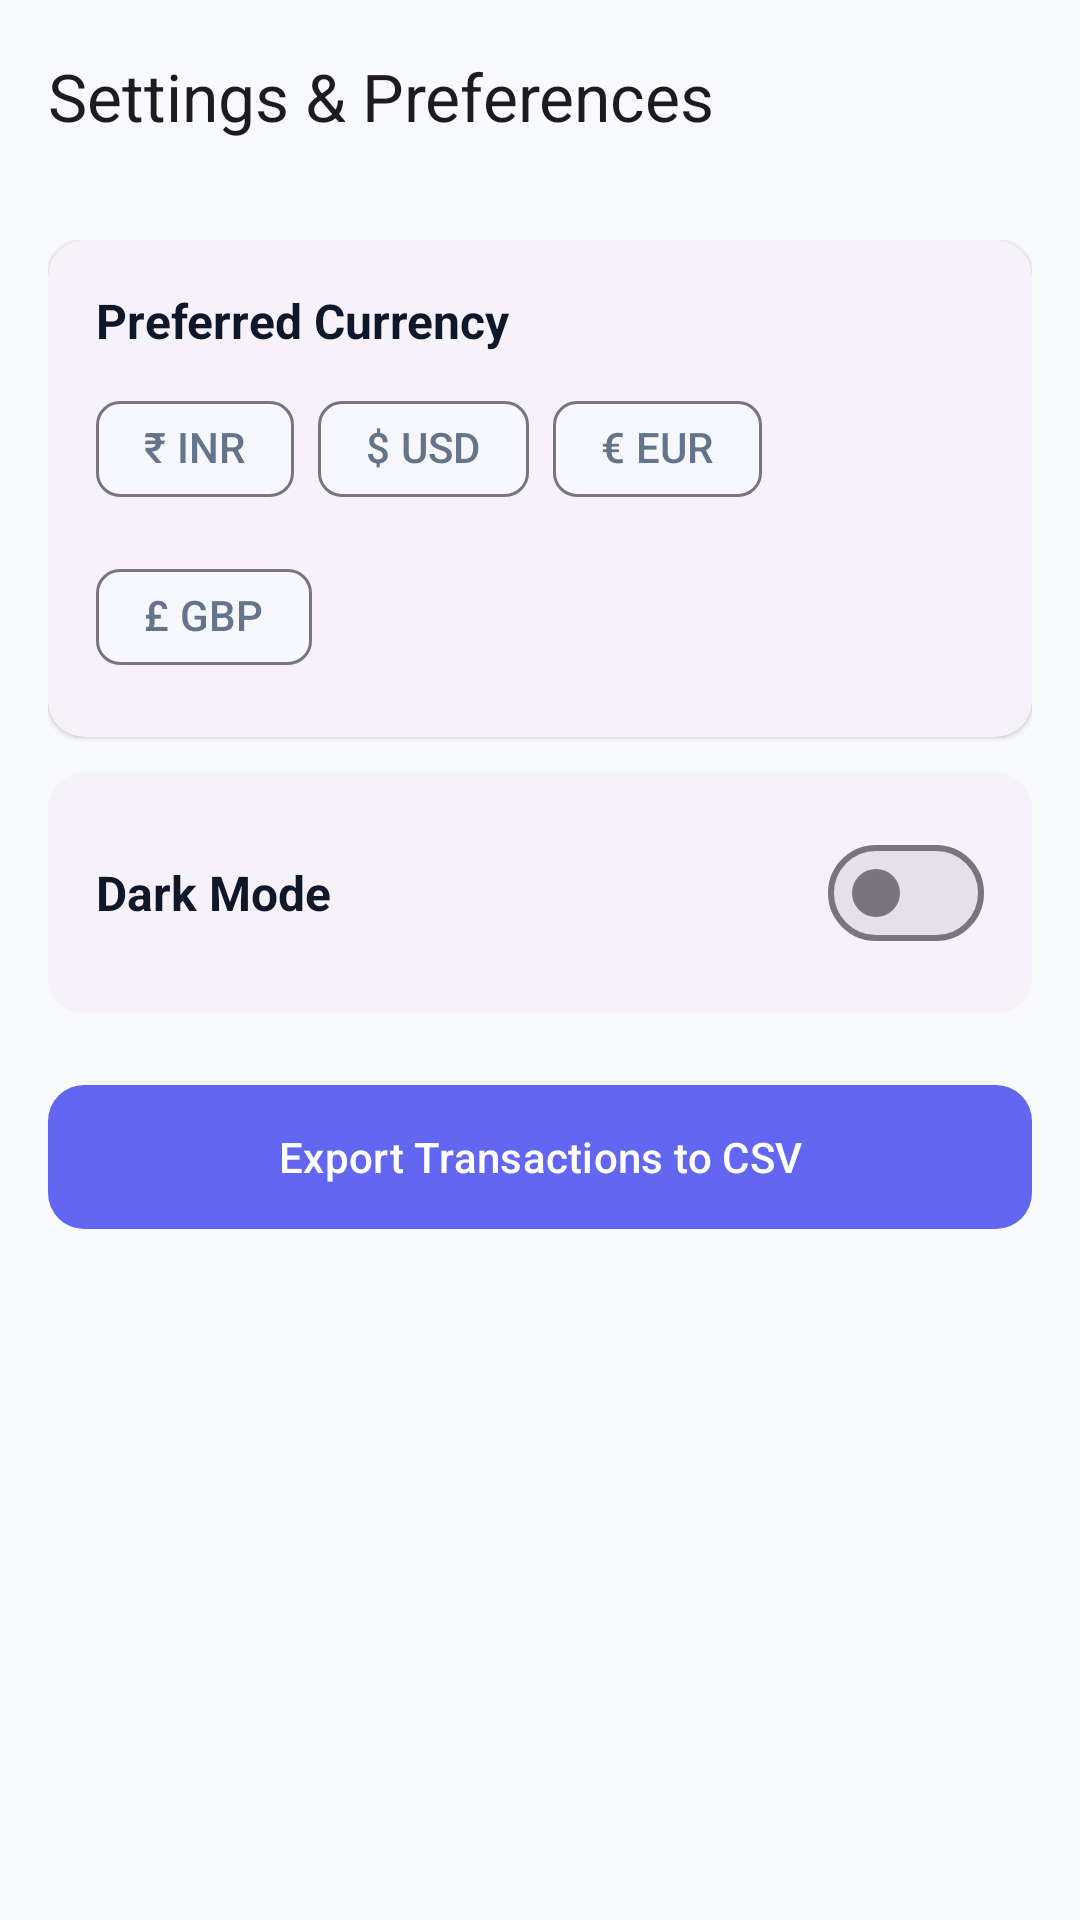

Produce the Android XML layout that renders to this screen, including the resource entries it uses.
<!-- AndroidManifest.xml: application theme Theme.Codvedx_t_2 -->
<!-- res/layout/fragment_settings.xml -->
<?xml version="1.0" encoding="utf-8"?>
<LinearLayout xmlns:android="http://schemas.android.com/apk/res/android"
    xmlns:app="http://schemas.android.com/apk/res-auto"
    xmlns:tools="http://schemas.android.com/tools"
    android:layout_width="match_parent"
    android:layout_height="match_parent"
    android:orientation="vertical"
    android:background="?android:attr/colorBackground"
    tools:context=".ui.settings.SettingsFragment">

    
    <com.google.android.material.appbar.MaterialToolbar
        android:id="@+id/toolbar"
        android:layout_width="match_parent"
        android:layout_height="?attr/actionBarSize"
        app:navigationIcon="@drawable/ic_arrow_back"
        app:title="Settings &amp; Preferences"
        app:titleTextAppearance="@style/TextAppearance.Material3.TitleLarge" />

    <LinearLayout
        android:layout_width="match_parent"
        android:layout_height="match_parent"
        android:orientation="vertical"
        android:padding="16dp">

        
        <com.google.android.material.card.MaterialCardView
            android:layout_width="match_parent"
            android:layout_height="wrap_content"
            app:cardCornerRadius="12dp"
            style="@style/Widget.Material3.CardView.Elevated">

            <LinearLayout
                android:layout_width="match_parent"
                android:layout_height="wrap_content"
                android:orientation="vertical"
                android:padding="16dp">

                <TextView
                    android:layout_width="wrap_content"
                    android:layout_height="wrap_content"
                    android:text="Preferred Currency"
                    android:textSize="16sp"
                    android:textStyle="bold"
                    android:textColor="?attr/colorOnSurface" />

                <com.google.android.material.chip.ChipGroup
                    android:id="@+id/chip_group_currency_settings"
                    android:layout_width="match_parent"
                    android:layout_height="wrap_content"
                    android:layout_marginTop="8dp"
                    app:singleSelection="true">

                    <com.google.android.material.chip.Chip
                        android:id="@+id/chip_inr_settings"
                        android:layout_width="wrap_content"
                        android:layout_height="wrap_content"
                        android:text="₹ INR"
                        style="@style/Widget.Material3.Chip.Filter" />

                    <com.google.android.material.chip.Chip
                        android:id="@+id/chip_usd_settings"
                        android:layout_width="wrap_content"
                        android:layout_height="wrap_content"
                        android:text="$ USD"
                        style="@style/Widget.Material3.Chip.Filter" />

                    <com.google.android.material.chip.Chip
                        android:id="@+id/chip_eur_settings"
                        android:layout_width="wrap_content"
                        android:layout_height="wrap_content"
                        android:text="€ EUR"
                        style="@style/Widget.Material3.Chip.Filter" />

                    <com.google.android.material.chip.Chip
                        android:id="@+id/chip_gbp_settings"
                        android:layout_width="wrap_content"
                        android:layout_height="wrap_content"
                        android:text="£ GBP"
                        style="@style/Widget.Material3.Chip.Filter" />
                </com.google.android.material.chip.ChipGroup>

            </LinearLayout>
        </com.google.android.material.card.MaterialCardView>

        
        <com.google.android.material.card.MaterialCardView
            android:layout_width="match_parent"
            android:layout_height="wrap_content"
            android:layout_marginTop="12dp"
            app:cardCornerRadius="12dp"
            style="@style/Widget.Material3.CardView.Elevated">

            <RelativeLayout
                android:layout_width="match_parent"
                android:layout_height="wrap_content"
                android:padding="16dp">

                <TextView
                    android:layout_width="wrap_content"
                    android:layout_height="wrap_content"
                    android:text="Dark Mode"
                    android:textSize="16sp"
                    android:textStyle="bold"
                    android:textColor="?attr/colorOnSurface"
                    android:layout_centerVertical="true" />

                <com.google.android.material.materialswitch.MaterialSwitch
                    android:id="@+id/switch_dark_mode"
                    android:layout_width="wrap_content"
                    android:layout_height="wrap_content"
                    android:layout_alignParentEnd="true" />
            </RelativeLayout>
        </com.google.android.material.card.MaterialCardView>

        
        <com.google.android.material.button.MaterialButton
            android:id="@+id/btn_export_csv"
            android:layout_width="match_parent"
            android:layout_height="56dp"
            android:layout_marginTop="20dp"
            android:text="Export Transactions to CSV"
            android:icon="@drawable/ic_receipt_long"
            app:cornerRadius="12dp" />

    </LinearLayout>

</LinearLayout>
<!-- resources referenced by this layout -->
<resources>
  <!-- drawable ic_receipt_long (drawable) -->
  <vector xmlns:android="http://schemas.android.com/apk/res/android"
      android:width="24dp"
      android:height="24dp"
      android:viewportWidth="24"
      android:viewportHeight="24">
    <path
        android:fillColor="#FF000000"
        android:pathData="M18,17H6v-2h12v2zm0-4H6v-2h12v2zm0-4H6V7h12v2zm1.5-5H4.5C3.67,4 3,4.67 3,5.5v13c0,0.83 0.67,1.5 1.5,1.5h15c0.83,0 1.5-0.67 1.5-1.5v-13C21,4.67 20.33,4 19.5,4zM19.5,18.5h-15v-13h15v13z"/>
  </vector>
  <style name="Theme.Codvedx_t_2" parent="Base.Theme.Codvedx_t_2" />
  <style name="Base.Theme.Codvedx_t_2" parent="Theme.Material3.DayNight.NoActionBar">
          <item name="colorPrimary">@color/primary</item>
          <item name="colorOnPrimary">@color/white</item>
          <item name="colorPrimaryContainer">@color/primary_container</item>
          <item name="colorOnPrimaryContainer">@color/on_primary_container</item>
          <item name="colorSecondary">@color/secondary</item>
          <item name="android:colorBackground">@color/background_light</item>
          <item name="colorSurface">@color/surface_light</item>
          <item name="colorSurfaceVariant">@color/surface_variant_light</item>
          <item name="colorOnBackground">@color/text_primary</item>
          <item name="colorOnSurface">@color/text_primary</item>
          <item name="colorOnSurfaceVariant">@color/text_secondary</item>
      </style>
  <color name="primary">#6366F1</color>
  <color name="white">#FFFFFFFF</color>
  <color name="primary_container">#EEF2FF</color>
  <color name="on_primary_container">#312E81</color>
  <color name="secondary">#06B6D4</color>
  <color name="background_light">#F8FAFC</color>
  <color name="surface_light">#FFFFFF</color>
  <color name="surface_variant_light">#F1F5F9</color>
  <color name="text_primary">#0F172A</color>
  <color name="text_secondary">#64748B</color>
</resources>
